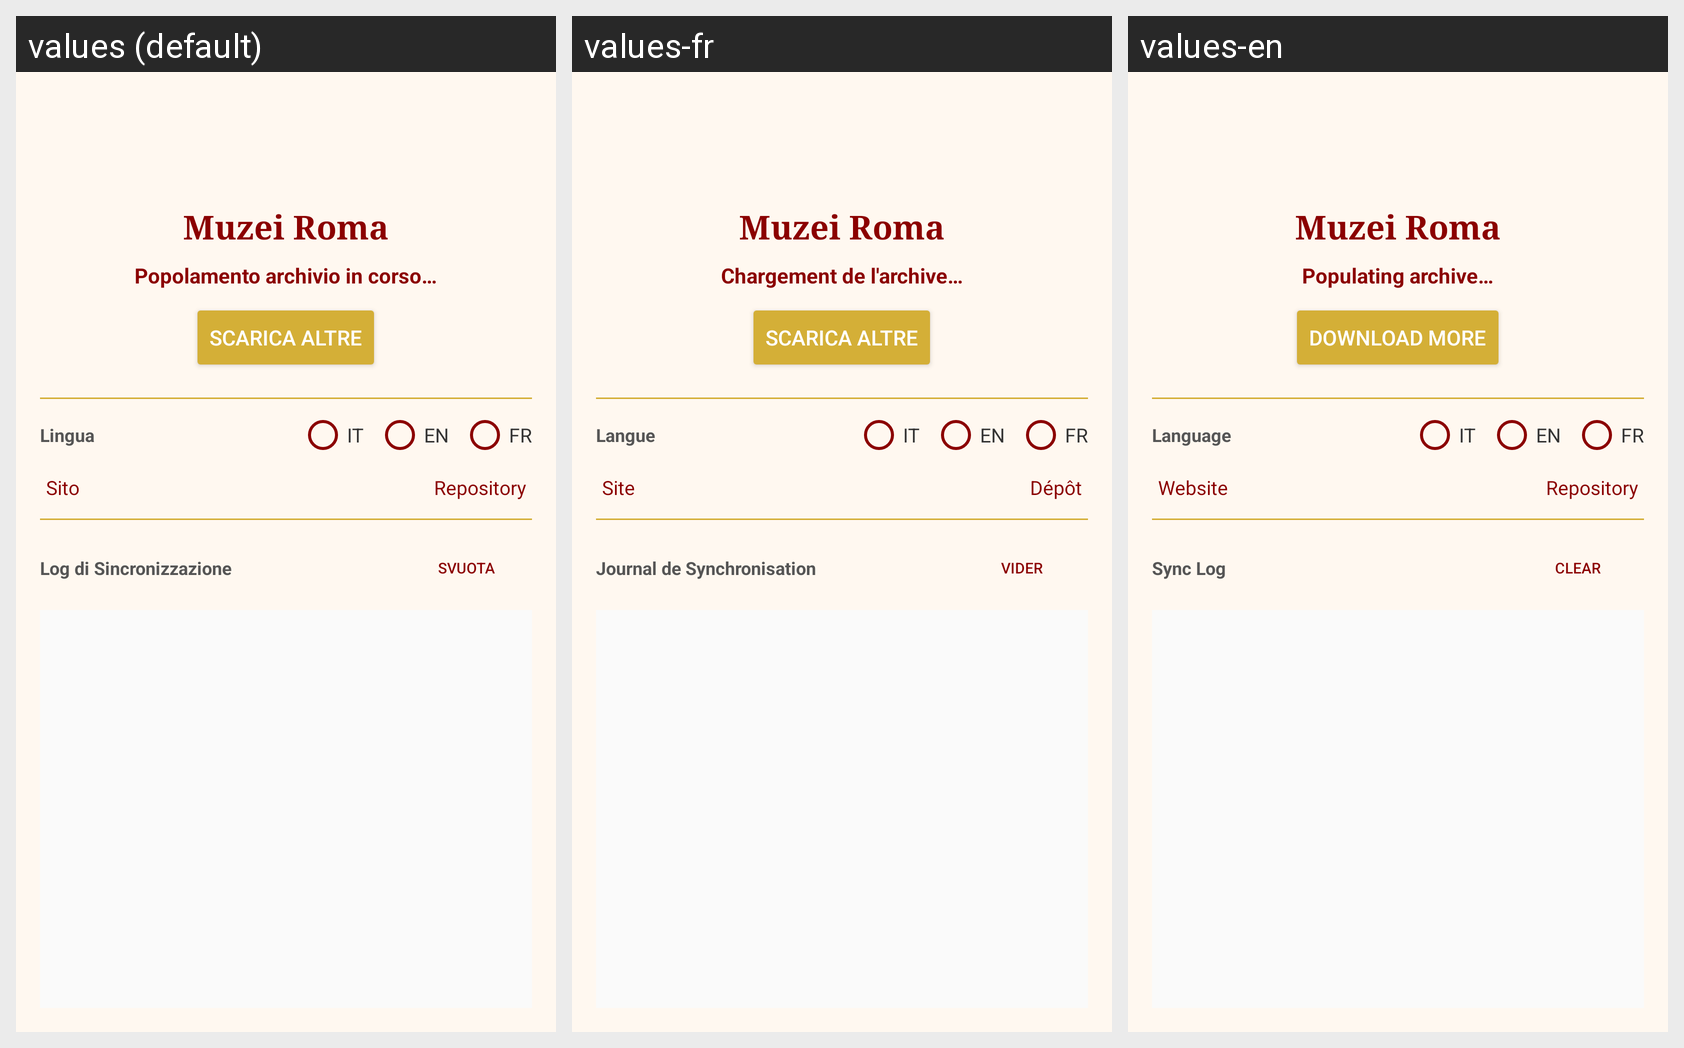

This grid shows one Android layout under several languages. Give, for every string resource on the screen, its name, the default text and each shown locale's text.
Android screen res/layout/activity_main.xml rendered under 3 locales, left to right: values (default), values-fr, values-en. Device: Nexus 5 (rendered at 1080×1920; each locale shown at half size, 540×960, under a caption strip naming it); theme Theme.MuzeiRoma.
Strings drawn on this screen, with the default value and each locale's value (text and hints the layout hard-codes, and strings that could not be matched under every locale, appear in the picture but are not listed):

app_name
  values: Muzei Roma
  values-fr: Muzei Roma
  values-en: Muzei Roma

loading_archive
  values: Popolamento archivio in corso…
  values-fr: Chargement de l'archive…
  values-en: Populating archive…

btn_download
  values: scarica altre
  values-fr: scarica altre
  values-en: Download more

section_language
  values: Lingua
  values-fr: Langue
  values-en: Language

site_link_label
  values: Sito
  values-fr: Site
  values-en: Website

repo_link_label
  values: Repository
  values-fr: Dépôt
  values-en: Repository

log_title
  values: Log di Sincronizzazione
  values-fr: Journal de Synchronisation
  values-en: Sync Log

btn_clear_logs
  values: Svuota
  values-fr: Vider
  values-en: Clear
